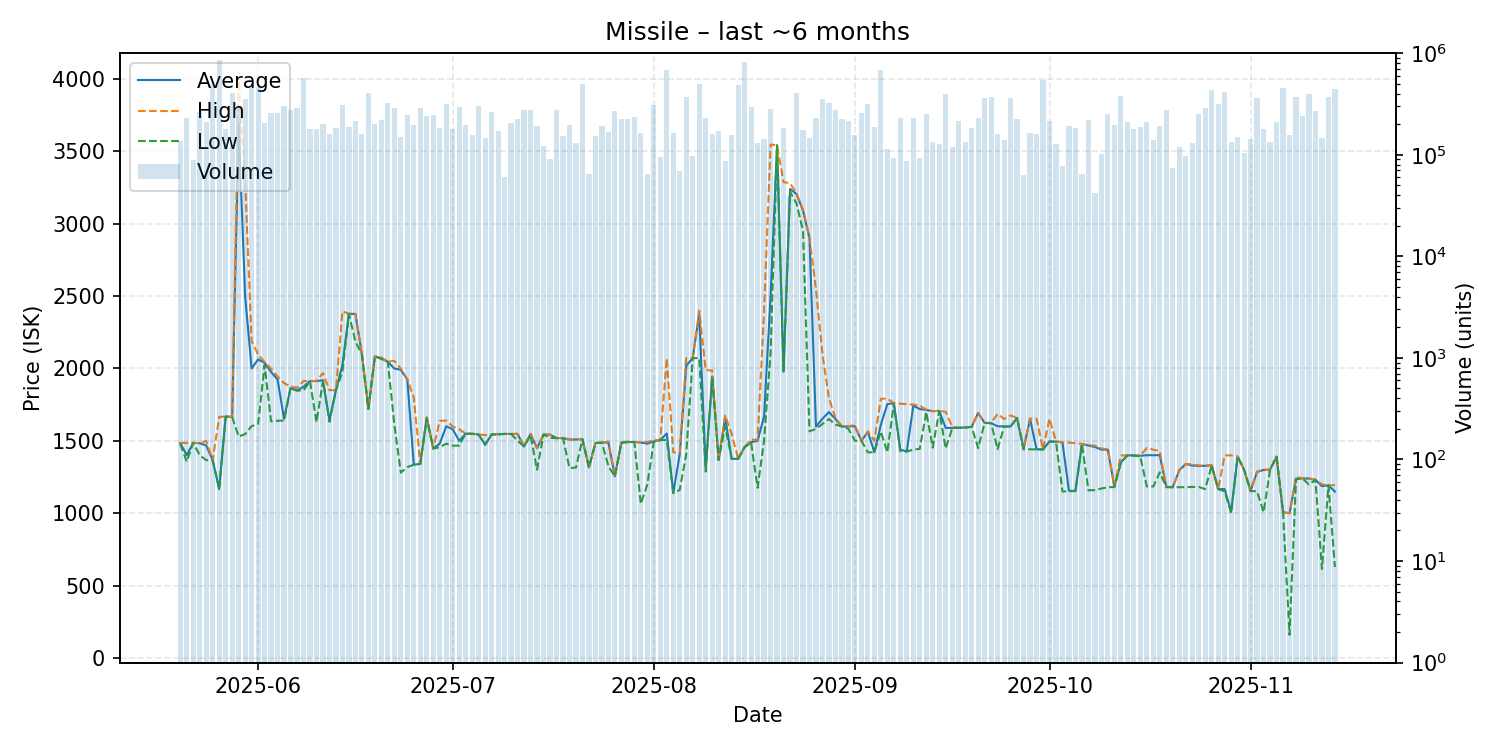

Values plotted in this chart, from the file beside it:
date, average, highest, lowest, order_count, volume
2025-05-20, 1484, 1484, 1479, 32, 137261
2025-05-21, 1400, 1485, 1355, 27, 230056
2025-05-22, 1485, 1485, 1485, 32, 87963
2025-05-23, 1483, 1484, 1400, 47, 261324
2025-05-24, 1467, 1499, 1366, 29, 210858
2025-05-25, 1366, 1366, 1366, 39, 488891
2025-05-26, 1166, 1665, 1165, 48, 859511
2025-05-27, 1667, 1667, 1667, 41, 180395
2025-05-28, 1665, 1666, 1664, 79, 408316
2025-05-29, 3693, 3987, 1529, 80, 298098
2025-05-30, 2499, 3298, 1546, 65, 350460
2025-05-31, 1999, 2188, 1601, 106, 456776
2025-06-01, 2062, 2096, 1616, 71, 461654
2025-06-02, 2038, 2043, 2023, 61, 206575
2025-06-03, 1975, 1997, 1634, 70, 259098
2025-06-04, 1923, 1944, 1638, 54, 255637
2025-06-05, 1651, 1898, 1639, 59, 300154
2025-06-06, 1864, 1875, 1863, 68, 277540
2025-06-07, 1847, 1866, 1846, 82, 285540
2025-06-08, 1873, 1912, 1847, 82, 568022
2025-06-09, 1912, 1913, 1912, 36, 177232
2025-06-10, 1912, 1913, 1628, 53, 177962
2025-06-11, 1918, 1968, 1913, 35, 201211
2025-06-12, 1642, 1849, 1631, 23, 158546
2025-06-13, 1849, 1849, 1849, 37, 182060
2025-06-14, 2024, 2394, 1975, 53, 305757
2025-06-15, 2377, 2377, 2376, 39, 188109
2025-06-16, 2376, 2377, 2186, 44, 212712
2025-06-17, 2098, 2098, 2097, 29, 160040
2025-06-18, 1721, 1721, 1720, 37, 404038
2025-06-19, 2083, 2083, 2083, 35, 200462
2025-06-20, 2068, 2075, 2065, 59, 217772
2025-06-21, 2045, 2047, 2045, 43, 322260
2025-06-22, 1999, 2052, 1612, 49, 291629
2025-06-23, 1990, 1998, 1280, 47, 148366
2025-06-24, 1923, 1924, 1318, 40, 248142
2025-06-25, 1335, 1799, 1334, 51, 197201
2025-06-26, 1340, 1340, 1340, 37, 286083
2025-06-27, 1661, 1662, 1654, 50, 242673
2025-06-28, 1446, 1446, 1446, 43, 244921
2025-06-29, 1480, 1637, 1455, 44, 184907
2025-06-30, 1600, 1640, 1480, 38, 317810
2025-07-01, 1580, 1599, 1466, 35, 177334
2025-07-02, 1499, 1579, 1466, 40, 293435
2025-07-03, 1549, 1549, 1549, 39, 195484
2025-07-04, 1548, 1549, 1547, 40, 157955
2025-07-05, 1543, 1544, 1543, 59, 303540
2025-07-06, 1473, 1539, 1471, 37, 147657
2025-07-07, 1543, 1543, 1543, 32, 265452
2025-07-08, 1545, 1545, 1544, 51, 171042
2025-07-09, 1547, 1547, 1547, 16, 59683
2025-07-10, 1547, 1547, 1547, 37, 206340
2025-07-11, 1547, 1548, 1500, 30, 223145
2025-07-12, 1460, 1460, 1460, 48, 272931
2025-07-13, 1547, 1548, 1537, 33, 275910
2025-07-14, 1448, 1449, 1300, 38, 189697
2025-07-15, 1543, 1544, 1543, 26, 121871
2025-07-16, 1542, 1542, 1520, 29, 90966
2025-07-17, 1519, 1519, 1517, 32, 276456
2025-07-18, 1518, 1518, 1518, 19, 152437
... 119 more rows
